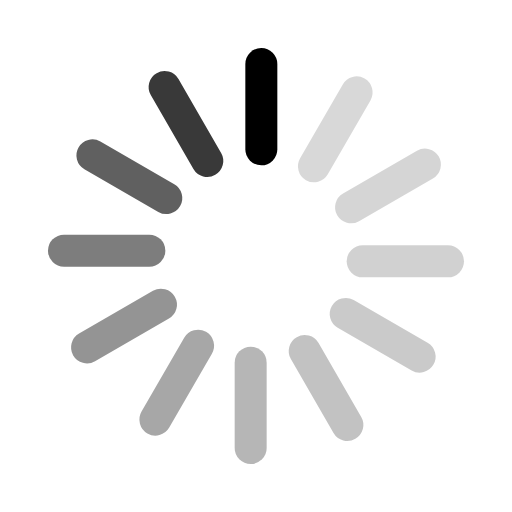
t = 0.00 s
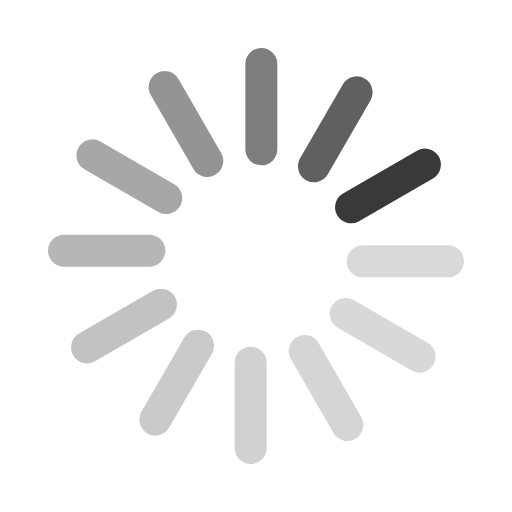
t = 0.25 s
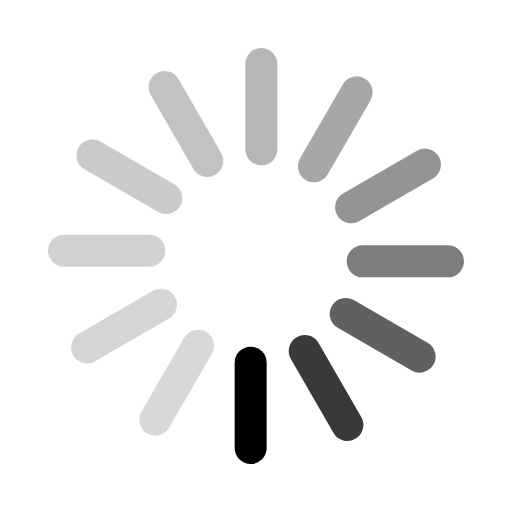
t = 0.50 s
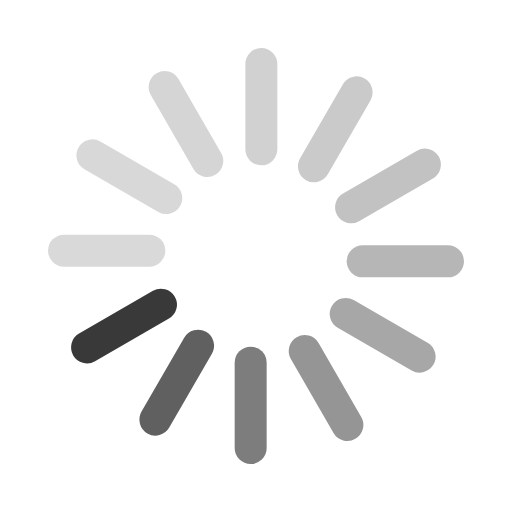
t = 0.75 s

The animated SVG that drew these frames (rendered in a browser with its animation timeline set to each time). Animation: 12 SMIL elements (animate=12); one cycle of 1.00 s, repeats indefinitely.

<svg viewBox="0 0 48 48" fill="none" stroke="currentColor" stroke-width="3" stroke-linecap="round" xmlns="http://www.w3.org/2000/svg">
<path d="M24.5 6V14" opacity="0">
  <animate
    attributeName="opacity"
    dur="1s"
    begin="0s"
    values="1;0.15"
    calcMode="spline"
    repeatCount="indefinite"
    keySplines="0,0,0.2,1"
  />
</path>
<path d="M15.433 8.16156L19.433 15.0898" opacity="0">
  <animate
    attributeName="opacity"
    dur="1s"
    begin="-0.0833s"
    values="1;0.15"
    calcMode="spline"
    repeatCount="indefinite"
    keySplines="0,0,0.2,1"
  />
</path>
<path d="M8.66154 14.567L15.5897 18.567" opacity="0">
  <animate
    attributeName="opacity"
    dur="1s"
    begin="-0.167s"
    values="1;0.15"
    calcMode="spline"
    repeatCount="indefinite"
    keySplines="0,0,0.2,1"
  />
</path>
<path d="M6 23.5H14" opacity="0">
  <animate
    attributeName="opacity"
    dur="1s"
    begin="-0.2497s"
    values="1;0.15"
    calcMode="spline"
    repeatCount="indefinite"
    keySplines="0,0,0.2,1"
  />
</path>
<path d="M8.16154 32.567L15.0897 28.567" opacity="0">
  <animate
    attributeName="opacity"
    dur="1s"
    begin="-0.333s"
    values="1;0.15"
    calcMode="spline"
    repeatCount="indefinite"
    keySplines="0,0,0.2,1"
  />
</path>
<path d="M14.567 39.3384L18.567 32.4102" opacity="0">
  <animate
    attributeName="opacity"
    dur="1s"
    begin="-0.4167s"
    values="1;0.15"
    calcMode="spline"
    repeatCount="indefinite"
    keySplines="0,0,0.2,1"
  />
</path>
<path d="M23.5 42V34" opacity="0">
  <animate
    attributeName="opacity"
    dur="1s"
    begin="-0.5s"
    values="1;0.15"
    calcMode="spline"
    repeatCount="indefinite"
    keySplines="0,0,0.2,1"
  />
</path>
<path d="M32.567 39.8384L28.567 32.9102" opacity="0">
  <animate
    attributeName="opacity"
    dur="1s"
    begin="-0.5837s"
    values="1;0.15"
    calcMode="spline"
    repeatCount="indefinite"
    keySplines="0,0,0.2,1"
  />
</path>
<path d="M39.3385 33.433L32.4103 29.433" opacity="0">
  <animate
    attributeName="opacity"
    dur="1s"
    begin="-0.667s"
    values="1;0.15"
    calcMode="spline"
    repeatCount="indefinite"
    keySplines="0,0,0.2,1"
  />
</path>
<path d="M42 24.5L34 24.5" opacity="0">
  <animate
    attributeName="opacity"
    dur="1s"
    begin="-0.7497s"
    values="1;0.15"
    calcMode="spline"
    repeatCount="indefinite"
    keySplines="0,0,0.2,1"
  />
</path>
<path d="M39.8385 15.433L32.9103 19.433" opacity="0">
  <animate
    attributeName="opacity"
    dur="1s"
    begin="-0.833s"
    values="1;0.15"
    calcMode="spline"
    repeatCount="indefinite"
    keySplines="0,0,0.2,1"
  />
</path>
<path d="M33.433 8.66156L29.433 15.5898" opacity="0">
  <animate
    attributeName="opacity"
    dur="1s"
    begin="-0.9167s"
    values="1;0.15"
    calcMode="spline"
    repeatCount="indefinite"
    keySplines="0,0,0.2,1"
  />
</path>
</svg>
